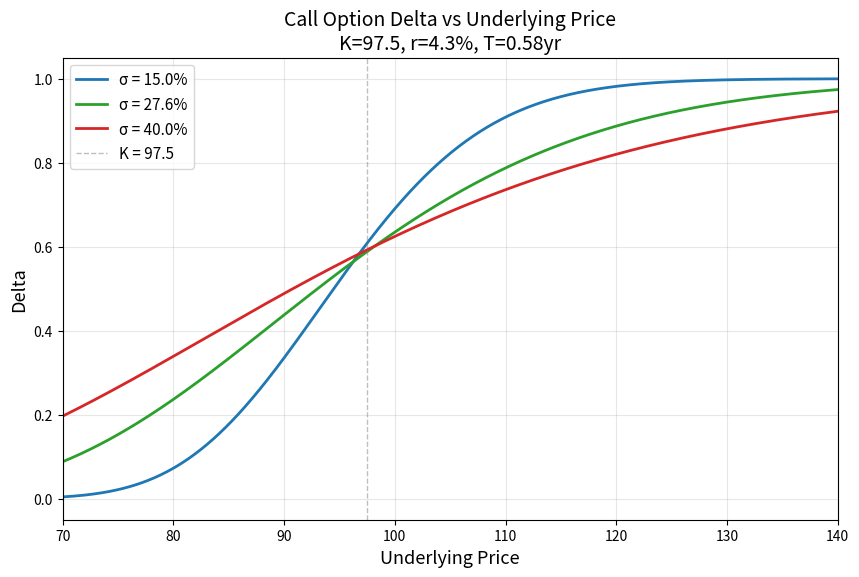

The matplotlib source for this figure:
import numpy as np
import matplotlib.pyplot as plt
from scipy.stats import norm

# ==================== 可调参数 ====================
K = 97.5            # 行权价
r = 0.043           # 无风险利率（连续复利，小数表示）
T = 0.58            # 剩余期限（年）
volatilities = [0.15, 0.276, 0.40]  # 可调波动率参数（小数表示）
# =================================================

# 标的价格范围
S_range = np.linspace(70, 140, 1000)

# Black-Scholes 欧式看涨期权 Delta
def bs_call_delta(S, K, r, sigma, T):
    d1 = (np.log(S / K) + (r + sigma**2 / 2) * T) / (sigma * np.sqrt(T))
    return norm.cdf(d1)

# 绘图
fig, ax = plt.subplots(figsize=(10, 6))
colors = ['#1f77b4', '#2ca02c', '#d62728']
labels = [f'σ = {sigma*100:.1f}%' for sigma in volatilities]

for sigma, color, label in zip(volatilities, colors, labels):
    deltas = bs_call_delta(S_range, K, r, sigma, T)
    ax.plot(S_range, deltas, color=color, linewidth=2, label=label)

ax.axvline(x=K, color='gray', linestyle='--', alpha=0.5, linewidth=1, label=f'K = {K}')
ax.set_xlabel('Underlying Price', fontsize=13)
ax.set_ylabel('Delta', fontsize=13)
ax.set_title('Call Option Delta vs Underlying Price\n'
             f'K={K}, r={r*100}%, T={T}yr', fontsize=14)
ax.legend(fontsize=11, loc='upper left')
ax.grid(True, alpha=0.3)
ax.set_xlim(70, 140)
ax.set_ylim(-0.05, 1.05)

figure_path = 'delta_vs_price.png'
fig.savefig(figure_path, dpi=150, bbox_inches='tight')
plt.close()

# 计算 S=110, sigma=27.6% 时的 delta
delta_at_s110 = bs_call_delta(110, K, r, 0.276, T)

# 存入结果字典
result = {
    'delta_at_s110': delta_at_s110,
    'figure_path': figure_path
}

print(f"Delta at S=110, σ=27.6%: {delta_at_s110:.6f}")
print(f"Figure saved to: {figure_path}")
